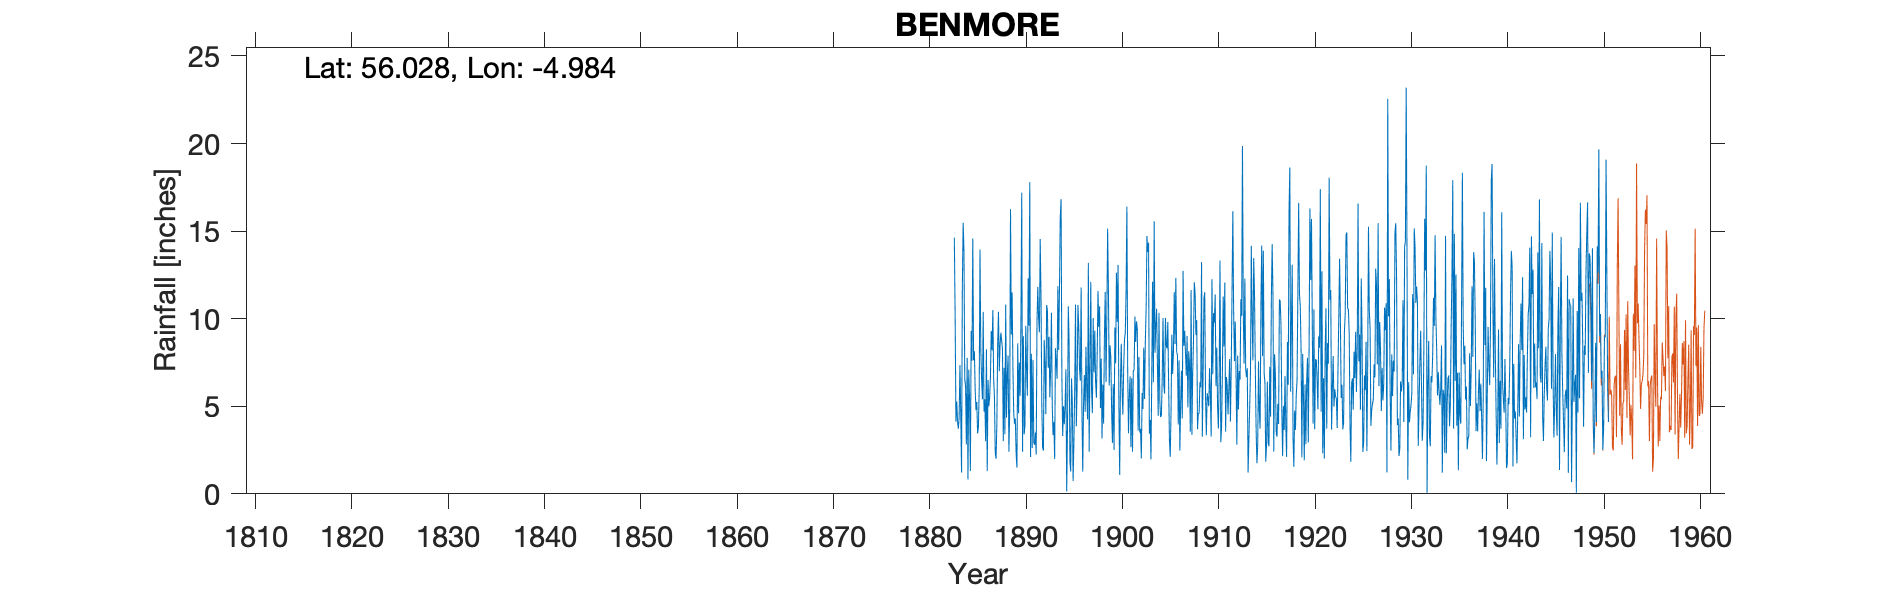

Data behind this chart, as committed beside it:
BENMORE (YOUNGER BOTANIC GDN), , , , , , , , , , , , , , , , , , , , , , , 
Grid ref, NS 141 856, Long, -4.984, Lat, 56.03, Elevation, 40, ft, , , , , , , , , , , , , , , 
Station no, 5433, , , , , , , , , , , , , , , , , , , , , , 
, 1880, 1881, 1882, 1883, 1884, 1885, 1886, 1887, 1888, 1889, 1890, 1891, 1892, 1893, 1894, 1895, 1896, 1897, 1898, 1899, 1900, 1901, 1902
January, , , , 14.63, 13.92, 7.63, 10.39, 10.5, 8.23, 11.5, 17.2, 8, 11.28, 7.11, 15.85, 1.85, 7.12, 2.4, 9.54, 11.59, 13.07, 6.95, 9.37
February, , , , 10.26, 6.56, 8.14, 4.7, 6.56, 3, 7.2, 2.4, 2.62, 5.08, 10.34, 16.82, 1.27, 6.46, 7.29, 10.71, 6.18, 5.17, 3.46, 3.61
March, , , , 4.12, 6.16, 5.87, 5.4, 5.5, 7.2, 4.6, 9, 7.65, 2.6, 5.07, 6.71, 6.59, 11.78, 12.1, 4.9, 8.48, 1.08, 5.61, 7.82
April, , , , 5.28, 2.82, 4.78, 3, 2.3, 3.4, 4, 3.4, 2.94, 2.47, 3.36, 3.3, 5.23, 4.76, 5.92, 7.71, 7.77, 6.49, 6.71, 3.5
May, , , , 4.12, 7.76, 5.25, 8.25, 2, 10.8, 4.3, 3.9, 2.8, 8.79, 4.1, 5.01, 0.73, 1.27, 4.6, 3.15, 4.68, 8.57, 2.67, 3.7
June, , , , 3.72, 0.82, 3.45, 1.3, 4, 4.35, 2.3, 9.6, 3.5, 7.41, 1.98, 3.97, 3.01, 5.12, 10.03, 6.24, 2.91, 5.9, 6.6, 2.02
July, , , , 4.36, 7.09, 3.79, 6.5, 8.5, 6.75, 1.5, 7.1, 2.24, 4.55, 8.32, 5.03, 6.04, 6.78, 6.94, 4, 6.27, 4.52, 2.4, 5.76
August, , , , 7.35, 5.4, 6, 5, 10.4, 7.9, 8.6, 5.6, 9.82, 10.78, 7.57, 7.11, 10.81, 4.67, 9.32, 8.95, 2.51, 7.19, 7.05, 4.85
September, , , , 4.55, 1.3, 13.95, 5.5, 7, 2.4, 4.6, 12.3, 11.82, 10.44, 6.58, 0.13, 3.85, 8.39, 6.4, 11.53, 9.5, 8.82, 7.06, 8.35
October, , , , 1.22, 9.3, 8.2, 6.7, 8.5, 4.7, 7.5, 9.6, 10.02, 7.19, 11.86, 3.81, 6.09, 5.95, 5.49, 6.38, 7.46, 9.18, 10.12, 5.42
November, , , , 11.86, 7.6, 6.53, 9.3, 9.2, 16.25, 5.6, 17.8, 9.22, 8.97, 8.21, 10.7, 10.78, 4.25, 7.99, 10.07, 12.62, 11.58, 8.67, 8.77
December, , , , 15.48, 14.58, 5.4, 8.2, 8.75, 9.1, 10, 2.1, 14.55, 5.51, 11.68, 8.69, 9.59, 13.19, 11.59, 15.14, 9.82, 16.4, 9.85, 10.6
Total, , , , 86.95, 83.31, 78.99, 74.24, 83.21, 84.08, 71.7, 100, 85.18, 85.07, 86.18, 87.13, 65.84, 79.74, 90.07, 98.32, 89.79, 97.97, 77.15, 73.77
